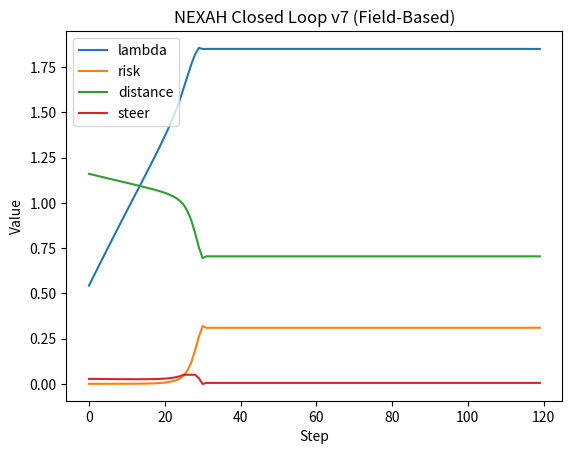

Recreate this plot in Python.
import math
import numpy as np
import matplotlib.pyplot as plt
import csv


# ================================
# CONFIG
# ================================

class Config:
    target_distance = 0.45

    lambda_step = 0.015

    collapse_center = 1.95
    collapse_sharpness = 8.0

    # Field weights
    w_risk = 1.0
    w_dist = 2.0

    # Gradient control
    k_grad = 0.08
    eps = 1e-3
    steer_clip = 0.05


cfg = Config()


# ================================
# MODEL
# ================================

def sigmoid(x):
    return 1.0 / (1.0 + math.exp(-x))


def compute_risk(l):
    return sigmoid((l - cfg.collapse_center) * cfg.collapse_sharpness)


def compute_distance(risk, l):
    d = 1.10 - 0.95 * risk - 0.12 * (l - 1.0)
    return max(0.0, d)


# ================================
# FIELD
# ================================

def compute_potential(l):
    r = compute_risk(l)
    d = compute_distance(r, l)

    V = (
        cfg.w_risk * r +
        cfg.w_dist * (d - cfg.target_distance) ** 2
    )
    return V


def compute_gradient(l):
    eps = cfg.eps

    V_plus = compute_potential(l + eps)
    V_minus = compute_potential(l - eps)

    grad = (V_plus - V_minus) / (2 * eps)
    return grad


def compute_steering(l):
    grad = compute_gradient(l)

    steer = -cfg.k_grad * grad
    steer = max(-cfg.steer_clip, min(cfg.steer_clip, steer))

    return steer


# ================================
# STATE MACHINE (minimal retained)
# ================================

def controller_state(risk, distance):
    if risk < 0.18 and distance > 0.65:
        return "NEXIT"
    elif risk < 0.30 and distance > 0.35:
        return "ENGAGE"
    else:
        return "LOCK"


def control_adjustment(state):
    return {
        "ENGAGE": -0.010,
        "LOCK": -0.020,
    }.get(state, 0.0)


# ================================
# SIMULATION
# ================================

def run(steps=120):
    l = 0.5
    data = []

    for step in range(steps):
        risk = compute_risk(l)
        dist = compute_distance(risk, l)

        state = controller_state(risk, dist)
        ctrl = control_adjustment(state)

        steer = compute_steering(l)

        l = max(0.0, l + ctrl + steer + cfg.lambda_step)

        print(f"[STEP {step}] lambda={l:.4f} risk={risk:.4f} dist={dist:.4f} steer={steer:.4f} state={state}")

        data.append([step, l, risk, dist, steer, state])

    return data


# ================================
# EXPORT
# ================================

def save_csv(data):
    with open("output_v7_data.csv", "w", newline="") as f:
        writer = csv.writer(f)
        writer.writerow(["step", "lambda", "risk", "distance", "steer", "state"])
        writer.writerows(data)


def plot(data):
    steps = [d[0] for d in data]
    lam = [d[1] for d in data]
    risk = [d[2] for d in data]
    dist = [d[3] for d in data]
    steer = [d[4] for d in data]

    plt.figure()

    plt.plot(steps, lam, label="lambda")
    plt.plot(steps, risk, label="risk")
    plt.plot(steps, dist, label="distance")
    plt.plot(steps, steer, label="steer")

    plt.legend()
    plt.title("NEXAH Closed Loop v7 (Field-Based)")
    plt.xlabel("Step")
    plt.ylabel("Value")

    plt.savefig("output_v7_plot.png")
    plt.show()


# ================================
# RUN
# ================================

if __name__ == "__main__":
    data = run()
    save_csv(data)
    plot(data)
